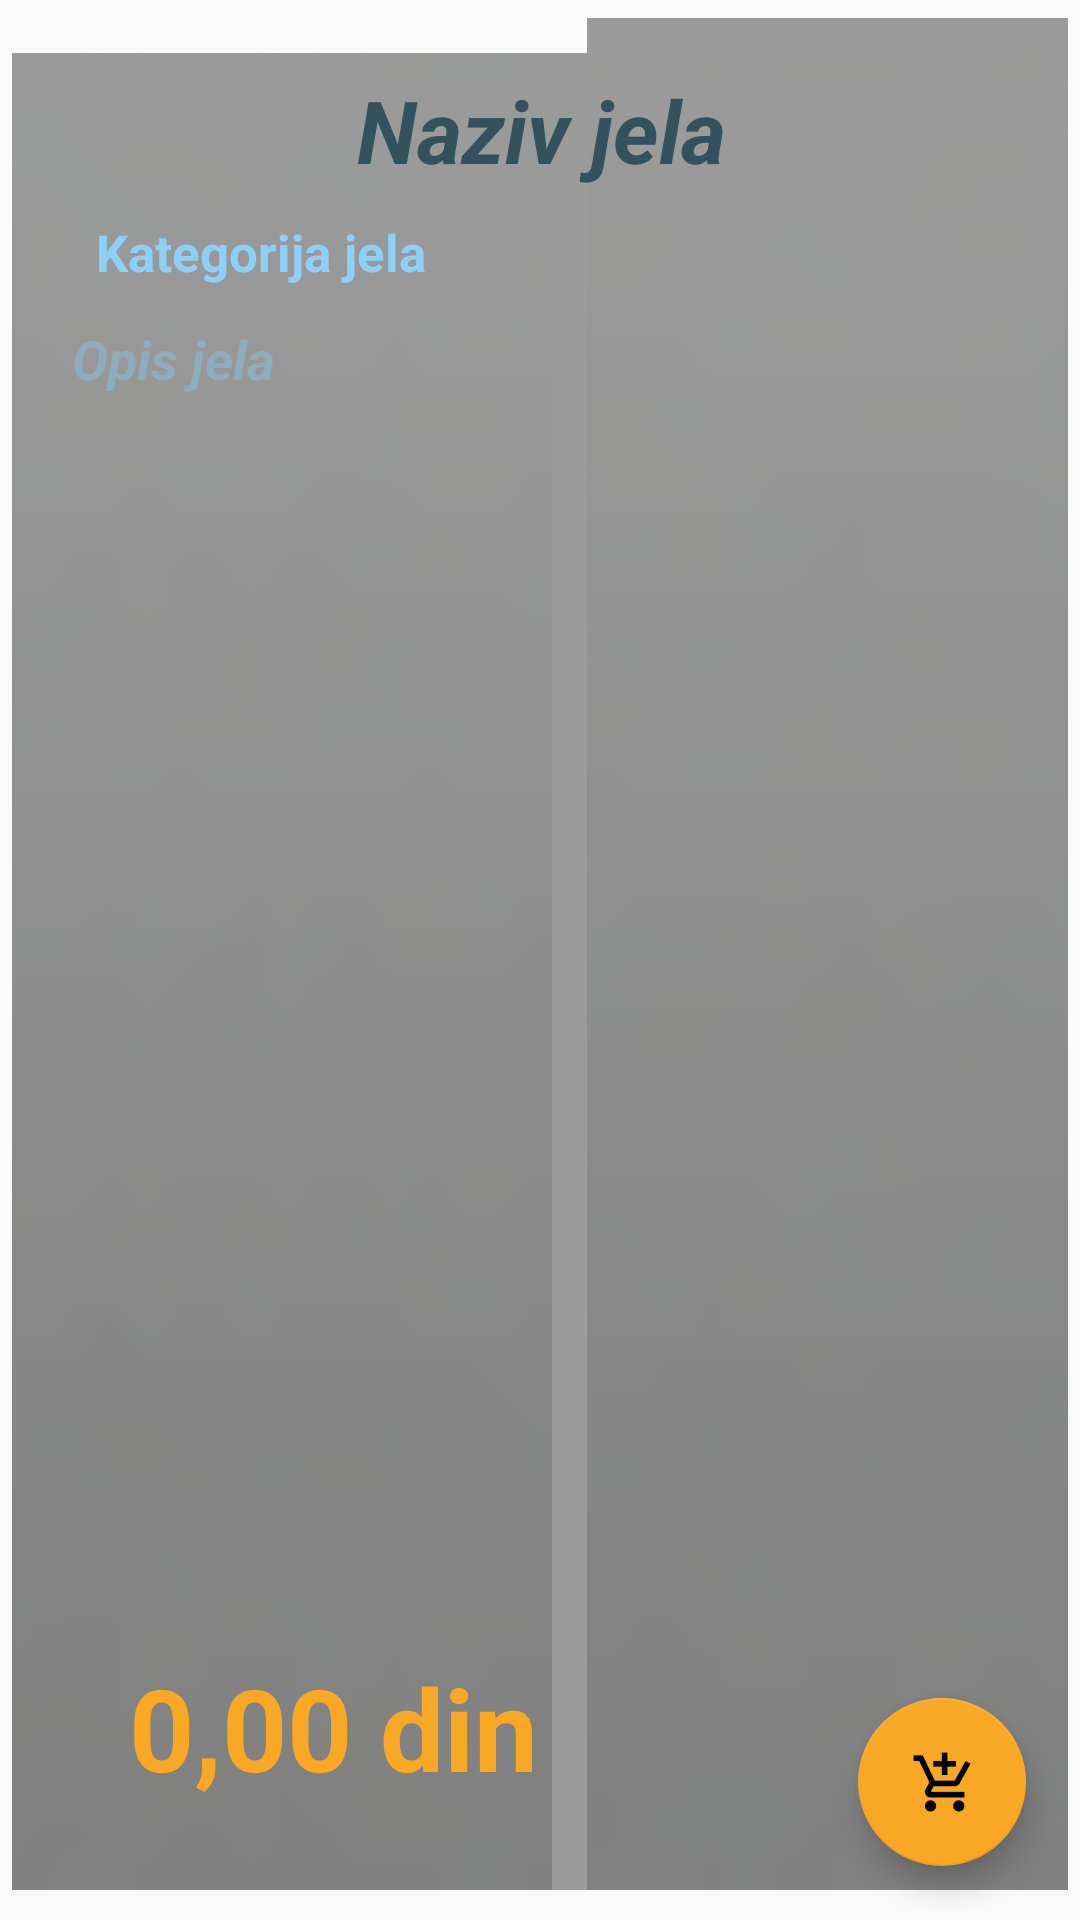

Reconstruct the res/layout file that produces this screen, plus the resources it refers to.
<!-- AndroidManifest.xml: application theme mojaTema -->
<!-- res/layout/detalji_fragmet.xml -->
<?xml version="1.0" encoding="utf-8"?>
<android.support.design.widget.CoordinatorLayout
    xmlns:android="http://schemas.android.com/apk/res/android"
    xmlns:app="http://schemas.android.com/apk/res-auto"
    android:layout_width="match_parent"
    android:layout_height="match_parent"
    android:paddingBottom="@dimen/activity_vertical_margin"
    android:paddingLeft="@dimen/activity_horizontal_margin"
    android:paddingRight="@dimen/activity_horizontal_margin"
    android:paddingTop="@dimen/activity_vertical_margin">

    <RelativeLayout
        android:layout_width="match_parent"
        android:layout_height="match_parent">

        <ImageView
            android:id="@+id/slikaJela"
            android:layout_width="match_parent"
            android:layout_height="match_parent"
            android:layout_alignParentEnd="true"
            android:layout_marginBottom="1dp"
            android:layout_marginLeft="1dp"
            android:layout_marginRight="1dp"
            android:layout_marginTop="1dp"
            android:padding="2dp"
            android:scaleType="centerCrop"
            android:src="@android:drawable/title_bar" />

        <TextView
            android:id="@+id/txtNazivJelo_detalji"
            style="@style/mojaTema.naziv_jela"
            android:layout_width="match_parent"
            android:layout_height="wrap_content"
            android:layout_alignLeft="@+id/slikaJela"
            android:layout_alignStart="@+id/slikaJela"
            android:layout_alignTop="@+id/slikaJela"
            android:layout_marginEnd="13dp"
            android:layout_marginLeft="13dp"
            android:layout_marginRight="13dp"
            android:layout_marginStart="13dp"
            android:layout_marginTop="15dp"
            android:padding="5dp"
            android:text="@string/naziv_jela" />

        <TextView
            android:id="@+id/txtKategJela_detalji"
            android:layout_width="wrap_content"
            android:layout_height="wrap_content"
            android:text="@string/kategorija"
            android:layout_below="@+id/txtNazivJelo_detalji"
            android:layout_alignStart="@+id/txtNazivJelo_detalji"
            style="@style/mojaTema.kategorija_jela"/>

        <TextView
            android:id="@+id/txtCena_detalji"
            android:layout_width="wrap_content"
            android:layout_height="wrap_content"
            android:gravity="center"
            android:padding="5dp"
            android:text="0,00 din"
            android:textAlignment="center"
            android:layout_alignBottom="@+id/slikaJela"
            android:layout_alignLeft="@+id/txtOpis_detalji"
            android:layout_alignStart="@+id/txtOpis_detalji"
            android:layout_marginLeft="21dp"
            android:layout_marginStart="21dp"
            android:layout_marginBottom="30dp"
            style="@style/mojaTema.cena"/>

        <TextView
            android:id="@+id/txtOpis_detalji"
            android:layout_width="wrap_content"
            android:layout_height="wrap_content"
            android:layout_weight="1"
            android:hint="Opis"
            android:padding="7dp"
            android:text="@string/opis_jela"
            android:textSize="18sp"
            android:textStyle="normal|bold|italic"
            android:layout_below="@+id/txtKategJela_detalji"
            android:layout_alignLeft="@+id/txtKategJela_detalji"
            android:layout_alignStart="@+id/txtKategJela_detalji"
            style="@style/mojaTema.opis_jela"/>

    </RelativeLayout>


    <LinearLayout
        android:layout_width="match_parent"
        android:layout_height="0dp"

        android:orientation="horizontal">

        <ListView
            android:id="@+id/lsvsastojci_detalji"
            android:layout_width="match_parent"
            android:layout_height="match_parent"

            android:layout_alignParentLeft="true"
            android:layout_alignParentStart="true" />

    </LinearLayout>

    <android.support.design.widget.FloatingActionButton
        android:id="@+id/fabDodaja_detalji"
        android:layout_width="wrap_content"
        android:layout_height="wrap_content"
        android:layout_gravity="bottom|end"
        android:layout_margin="15dp"
        android:clickable="true"
        android:padding="5dp"
        android:src="@mipmap/ic_korpa"
        app:backgroundTint="@color/cena_boja" />

</android.support.design.widget.CoordinatorLayout>
<!-- resources referenced by this layout -->
<resources>
  <color name="cena_boja">#f9a825</color>
  <dimen name="activity_horizontal_margin">3dp</dimen>
  <dimen name="activity_vertical_margin">3dp</dimen>
  <!-- mipmap ic_korpa: png bitmap (mipmap-hdpi, 1129 bytes) -->
  <string name="kategorija">Kategorija jela</string>
  <string name="naziv_jela">Naziv jela</string>
  <string name="opis_jela">Opis jela</string>
  <style name="mojaTema.cena">
          <item name="android:textSize">38dp</item>
          <item name="android:textStyle">bold</item>
          <item name="android:background">@color/transparentna_10percent</item>
          <item name="android:textColor">@color/cena_boja</item>
          <item name="android:gravity">center</item>
          <item name="android:padding">13dp</item>
          <item name="android:text">0,00 din"</item>
          <item name="android:textAlignment">center</item>
  
      </style>
  <style name="mojaTema.kategorija_jela">
              <item name="android:textSize">17dp</item>
              <item name="android:textStyle">bold</item>
              <item name="android:textColor">@color/kateg_jela_boja</item>
              <item name="android:gravity">center</item>
              <item name="android:paddingLeft">15dp</item>
              <item name="android:paddingTop">5dp</item>
              <item name="android:paddingBottom">5dp</item>
              <item name="android:text">0,00 din"</item>
              <item name="android:textAlignment">center</item>
          </style>
  <style name="mojaTema.naziv_jela">
              <item name="android:textSize">29dp</item>
              <item name="android:textStyle">bold|italic</item>
              <item name="android:textColor">@color/naziv_jela_boja</item>
              <item name="android:background">@color/transparentna_20percent</item>
              <item name="android:gravity">center</item>
              <item name="android:padding">5dp</item>
              <item name="android:text">0,00 din"</item>
              <item name="android:textAlignment">center</item>
          </style>
  <style name="mojaTema.opis_jela">
              <item name="android:textSize">14dp</item>
              <item name="android:textStyle">italic|normal</item>
              <item name="android:textColor">@color/opis_jela_boja</item>
              <item name="android:gravity">center</item>
              <item name="android:paddingLeft">15dp</item>
              <item name="android:paddingTop">5dp</item>
              <item name="android:paddingBottom">5dp</item>
              <item name="android:text">0,00 din"</item>
              <item name="android:textAlignment">center</item>
          </style>
  <style name="mojaTema" parent="Theme.AppCompat.Light.NoActionBar">
          <item name="android:colorPrimary">@color/primary</item>
          <item name="android:navigationBarColor">@color/navig_bar</item>
          <item name="colorPrimaryDark">@color/navig_bar</item>
          <item name="colorPrimary">@color/kateg_jela_boja</item>
          <item name="android:statusBarColor">?attr/colorControlHighlight</item>
      </style>
  <color name="kateg_jela_boja">#8cd0f7</color>
  <color name="naziv_jela_boja">#34515e</color>
  <color name="opis_jela_boja">#8eacbb</color>
  <color name="primary">#66777f</color>
  <color name="navig_bar">#41809b</color>
</resources>
